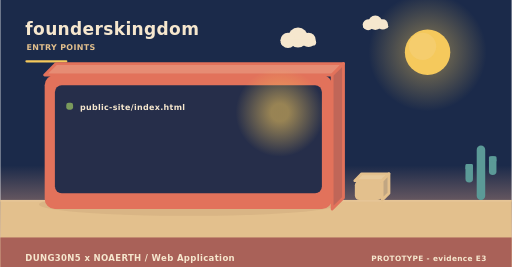
t = 0.00 s
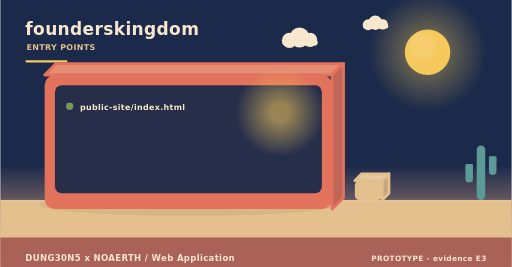
t = 2.00 s
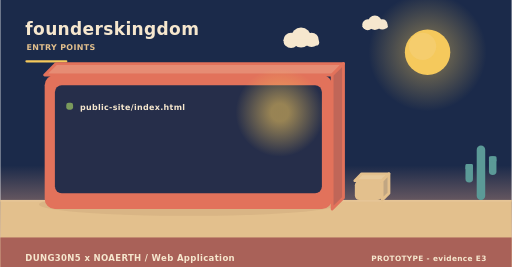
t = 4.00 s
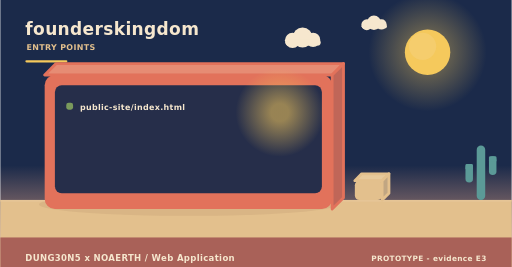
t = 6.00 s
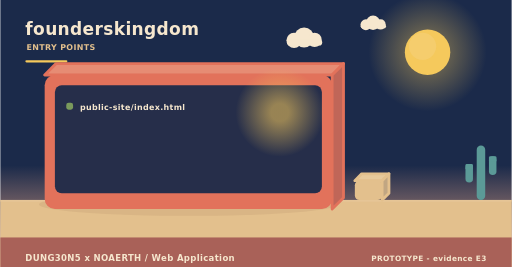
t = 8.00 s
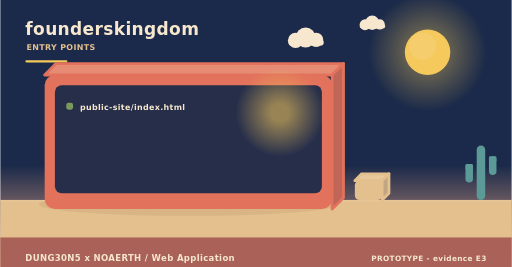
t = 10.00 s

The animated SVG that drew these frames (rendered in a browser with its animation timeline set to each time). Animation: 3 SMIL elements (animateTransform=3); frames cover the first 10.00 s, repeats indefinitely.

<svg xmlns="http://www.w3.org/2000/svg" width="900" height="470" viewBox="0 0 900 470" role="img" aria-label="founderskingdom - how it is operated"><linearGradient id="skyt" x1="0" y1="0" x2="0" y2="1"><stop offset="0" stop-color="#1b2a4a"/><stop offset="0.62" stop-color="#1b2a4a"/><stop offset="1" stop-color="#f3ad8a"/></linearGradient><rect width="900" height="470" fill="url(#skyt)"/><radialGradient id="sunt"><stop offset="0.35" stop-color="#f5c95c" stop-opacity="0.34"/><stop offset="1" stop-color="#f5c95c" stop-opacity="0"/></radialGradient><circle cx="752" cy="92" r="104" fill="url(#sunt)"/><circle cx="752" cy="92" r="40" fill="#f5c95c"/><circle cx="743.2" cy="81.6" r="24" fill="#f5d27e" opacity="0.5"/><g><circle cx="524" cy="66" r="17.64" fill="#f6e7ce"/><circle cx="506.36" cy="71.04" r="13.44" fill="#f6e7ce"/><circle cx="542.48" cy="70.2" r="12.6" fill="#f6e7ce"/><rect x="493.76" y="69.36" width="62.16" height="10.92" rx="5.46" fill="#f6e7ce"/><animateTransform attributeName="transform" type="translate" values="0 0;24 0;0 0" dur="36s" begin="0s" repeatCount="indefinite"/></g><g><circle cx="660" cy="40" r="12.6" fill="#f6e7ce"/><circle cx="647.4" cy="43.6" r="9.6" fill="#f6e7ce"/><circle cx="673.2" cy="43" r="9" fill="#f6e7ce"/><rect x="638.4" y="42.4" width="44.4" height="7.8" rx="3.9" fill="#f6e7ce"/><animateTransform attributeName="transform" type="translate" values="0 0;-18 0;0 0" dur="46s" begin="3s" repeatCount="indefinite"/></g><rect x="0" y="352" width="900" height="118" fill="#e3c08d"/><rect x="0" y="352" width="900" height="3" fill="#e6c596"/><text x="44" y="62" font-family="Verdana,DejaVu Sans,sans-serif" font-size="30" font-weight="700" letter-spacing="0.6" fill="#f6e7ce" text-anchor="start">founderskingdom</text><text x="46" y="88" font-family="Verdana,DejaVu Sans,sans-serif" font-size="14" font-weight="700" letter-spacing="0.6" fill="#e3c08d" text-anchor="start">ENTRY POINTS</text><rect x="44" y="106" width="74" height="4" rx="2" fill="#f5c95c"/><ellipse cx="331" cy="360" rx="263.2" ry="20" fill="rgba(138,90,68,0.11)"/><path d="M78,132 L584,132 L604,112 L98,112 Z" fill="#e68c74" stroke="#e2725b" stroke-width="5" stroke-linejoin="round"/><path d="M584,132 L604,112 L604,348 L584,368 Z" fill="#c06658" stroke="#e2725b" stroke-width="5" stroke-linejoin="round"/><rect x="78" y="132" width="506" height="236" rx="18" fill="#e2725b"/><rect x="96" y="150" width="470" height="190" rx="12" fill="#1b2a4a" opacity="0.94"/><radialGradient id="lamp49111"><stop offset="0.2" stop-color="#f5c95c" stop-opacity="0.55"/><stop offset="1" stop-color="#f5c95c" stop-opacity="0"/></radialGradient><circle cx="492" cy="198" r="78" fill="url(#lamp49111)"/><rect x="116" y="181" width="12" height="12" rx="4" fill="#7a9a5c"/><g><text x="140" y="194" font-family="Verdana,DejaVu Sans,sans-serif" font-size="14" font-weight="700" letter-spacing="0.6" fill="#f6e7ce" text-anchor="start">public-site/index.html</text><animateTransform attributeName="transform" type="translate" values="0 10;0 0" dur="0.7s" begin="0.4s" fill="freeze"/></g><path d="M624,318 L672,318 L684,306 L636,306 Z" fill="#e7c99b" stroke="#e3c08d" stroke-width="5" stroke-linejoin="round"/><path d="M672,318 L684,306 L684,340 L672,352 Z" fill="#c1a682" stroke="#e3c08d" stroke-width="5" stroke-linejoin="round"/><rect x="624" y="318" width="48" height="34" rx="8" fill="#e3c08d"/><rect x="838.52" y="256" width="14.96" height="96" rx="7.48" fill="#5b9a97"/><rect x="818.72" y="288.64" width="13.2" height="32.64" rx="6.6" fill="#5b9a97"/><rect x="818.72" y="288.64" width="13.2" height="9.6" rx="2.2" fill="#5b9a97"/><rect x="860.08" y="275.2" width="13.2" height="32.64" rx="6.6" fill="#5b9a97"/><rect x="860.08" y="275.2" width="13.2" height="9.6" rx="2.2" fill="#5b9a97"/><rect x="0" y="418" width="900" height="52" rx="0" fill="#a65c56" opacity="0.94"/><text x="44" y="460" font-family="Verdana,DejaVu Sans,sans-serif" font-size="15" font-weight="700" letter-spacing="0.6" fill="#f6e7ce" text-anchor="start">DUNG30N5 x NOAERTH  /  Web Application</text><text x="856" y="460" font-family="Verdana,DejaVu Sans,sans-serif" font-size="13" font-weight="700" letter-spacing="0.6" fill="#f6e7ce" text-anchor="end">PROTOTYPE  -  evidence E3</text></svg>
